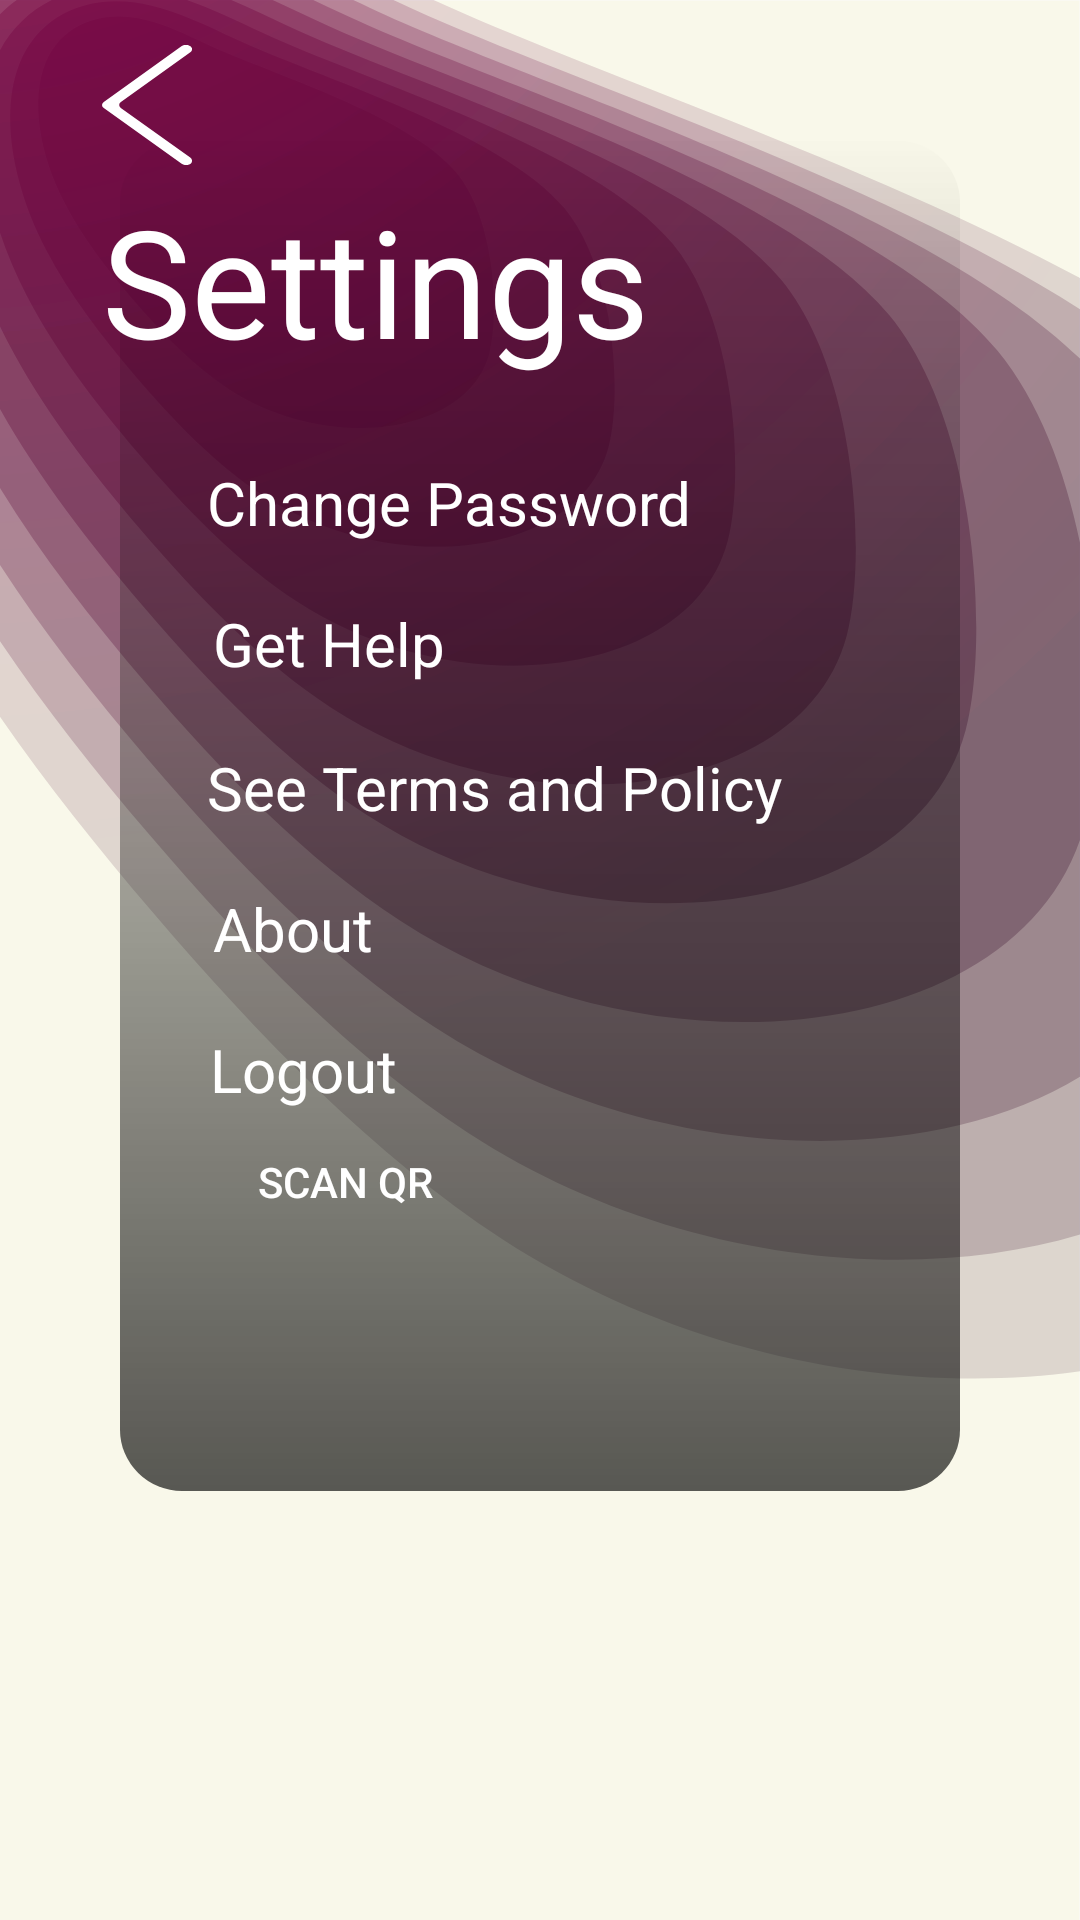

Layout XML and referenced resources for this Android screen:
<!-- AndroidManifest.xml: application theme AppTheme -->
<!-- res/layout/activity_settings.xml -->
<?xml version="1.0" encoding="utf-8"?>

<RelativeLayout xmlns:android="http://schemas.android.com/apk/res/android"
    xmlns:app="http://schemas.android.com/apk/res-auto"
    xmlns:tools="http://schemas.android.com/tools"
    android:layout_width="match_parent"
    android:layout_height="match_parent"
    tools:context=".Settings"
    android:background="@drawable/ic_bg_settings_tgl">

    <ImageView
        android:id="@+id/secondaryBg"
        android:layout_width="280dp"
        android:layout_height="450dp"

        android:layout_alignParentStart="true"
        android:layout_alignParentTop="true"
        android:layout_marginStart="40dp"
        android:layout_marginTop="47dp"
        android:background="@drawable/ic_bg_blacksett_tgl" />

    <Button
        android:id="@+id/back"
        android:layout_width="30dp"
        android:layout_height="40dp"
        android:layout_alignStart="@+id/setting"
        android:layout_alignParentTop="true"
        android:layout_marginTop="15dp"
        android:background="@drawable/ic_icon_back_tgl" />

    <TextView
        android:id="@+id/setting"
        android:layout_width="wrap_content"
        android:layout_height="wrap_content"
        android:layout_alignParentStart="true"
        android:layout_alignParentTop="true"

        android:layout_marginStart="34dp"
        android:layout_marginTop="60dp"
        android:text="Settings"
        android:textColor="#ffff"
        android:layout_below="@id/back"
        android:textSize="50dp" />

    <TextView
        android:id="@+id/cp"
        android:layout_width="wrap_content"
        android:layout_height="wrap_content"
        android:layout_alignStart="@+id/back"
        android:layout_alignParentTop="true"
        android:layout_marginStart="35dp"
        android:layout_marginTop="154dp"
        android:text="Change Password"
        android:layout_below="@id/setting"
        android:textColor="#ffff"
        android:textSize="20dp" />

    <TextView
        android:id="@+id/gh"
        android:layout_width="wrap_content"
        android:layout_height="wrap_content"
        android:layout_alignStart="@+id/back"
        android:layout_alignParentTop="true"
        android:layout_marginStart="37dp"
        android:layout_marginTop="201dp"
        android:text="Get Help"
        android:textColor="#ffff"
        android:textSize="20dp" />

    <TextView
        android:id="@+id/stp"
        android:layout_width="wrap_content"
        android:layout_height="wrap_content"
        android:layout_alignStart="@+id/back"
        android:layout_alignParentTop="true"
        android:layout_marginStart="35dp"
        android:layout_marginTop="249dp"
        android:text="See Terms and Policy"
        android:textColor="#ffff"
        android:textSize="20dp" />

    <TextView
        android:id="@+id/about"
        android:layout_width="wrap_content"
        android:layout_height="wrap_content"
        android:layout_alignStart="@+id/back"
        android:layout_alignParentTop="true"
        android:layout_marginStart="37dp"
        android:layout_marginTop="296dp"
        android:text="About"
        android:textColor="#ffff"
        android:textSize="20dp" />

    <TextView
        android:id="@+id/Logout"
        android:layout_width="wrap_content"
        android:layout_height="wrap_content"
        android:layout_alignStart="@+id/back"
        android:layout_alignParentTop="true"
        android:layout_marginStart="36dp"
        android:layout_marginTop="343dp"
        android:text="Logout"
        android:textColor="#ffff"
        android:textSize="20dp" />

    <Button
        android:layout_width="wrap_content"
        android:layout_height="wrap_content"
        android:text="Scan QR"
        android:background="?android:attr/selectableItemBackground"
        android:layout_below="@id/Logout"
        android:textColor="@color/colorWhite"
        android:layout_alignStart="@id/back"
        android:layout_marginStart="37dp"
        android:onClick="QRScanner"/>

</RelativeLayout>
<!-- resources referenced by this layout -->
<resources>
  <color name="colorWhite">#FFF</color>
  <!-- drawable ic_bg_blacksett_tgl (drawable) -->
  <vector android:height="24dp" android:viewportHeight="1518"
      android:viewportWidth="934" android:width="24dp"
      xmlns:aapt="http://schemas.android.com/aapt" xmlns:android="http://schemas.android.com/apk/res/android">
      <path android:fillAlpha="0.65"
          android:pathData="M865,1518L69,1518A69,69 0,0 1,0 1449L0,69A69,69 0,0 1,69 0L865,0A69,69 0,0 1,934 69L934,1449A69,69 0,0 1,865 1518z" android:strokeAlpha="0.65">
          <aapt:attr name="android:fillColor">
              <gradient android:endX="467" android:endY="-9.899997"
                  android:startX="467" android:startY="1514.56" android:type="linear">
                  <item android:color="#FF000000" android:offset="0"/>
                  <item android:color="#00000000" android:offset="1"/>
              </gradient>
          </aapt:attr>
      </path>
  </vector>
  <!-- drawable ic_bg_settings_tgl: vector/xml drawable (drawable, 8002 chars, omitted) -->
  <!-- drawable ic_icon_back_tgl (drawable) -->
  <vector android:height="24dp" android:viewportHeight="77.39"
      android:viewportWidth="41.48" android:width="24dp" xmlns:android="http://schemas.android.com/apk/res/android">
      <path android:fillColor="#fff" android:pathData="M8.71,36.72l32,-32a2.79,2.79 0,0 0,0.82 -2h0a2.79,2.79 0,0 0,-4.77 -2L0.82,36.72a2.79,2.79 0,0 0,0 3.95l35.9,35.9a2.79,2.79 0,0 0,4.77 -2h0a2.79,2.79 0,0 0,-0.82 -2l-32,-32A2.79,2.79 0,0 1,8.71 36.72Z"/>
  </vector>
  <style name="AppTheme" parent="Theme.AppCompat.Light.NoActionBar">
          
          <item name="colorPrimary">@color/colorPrimary</item>
          <item name="colorPrimaryDark">@color/colorPrimaryDark</item>
          <item name="colorAccent">@color/colorAccent</item>
      </style>
  <color name="colorPrimary">#008577</color>
  <color name="colorPrimaryDark">#00574B</color>
  <color name="colorAccent">#D81B60</color>
</resources>
